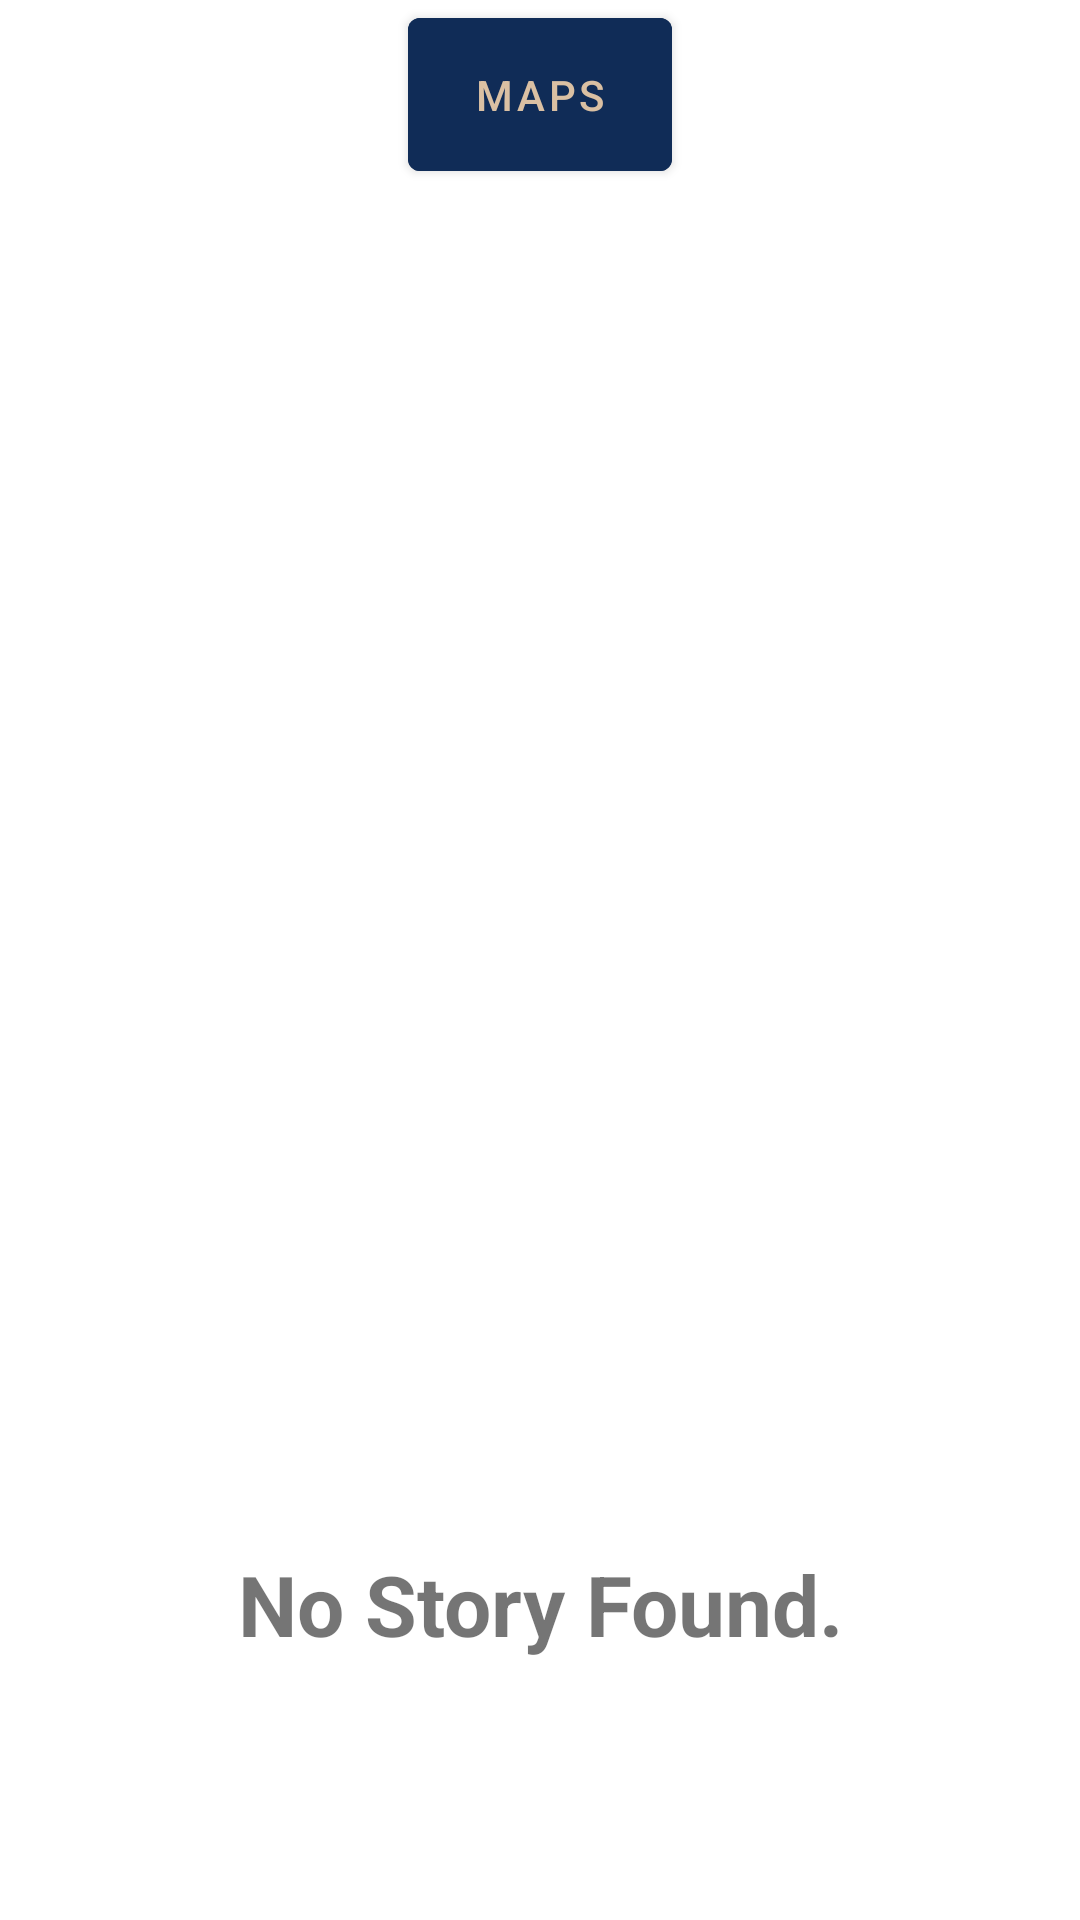

Produce the Android XML layout that renders to this screen, including the resource entries it uses.
<!-- AndroidManifest.xml: application theme Theme.StoryApp -->
<!-- res/layout/fragment_home.xml -->
<?xml version="1.0" encoding="utf-8"?>
<androidx.constraintlayout.widget.ConstraintLayout xmlns:android="http://schemas.android.com/apk/res/android"
    xmlns:app="http://schemas.android.com/apk/res-auto"
    xmlns:tools="http://schemas.android.com/tools"
    android:layout_width="match_parent"
    android:layout_height="match_parent"
    tools:context=".ui.home.HomeFragment">

    <com.google.android.material.button.MaterialButton
        android:id="@+id/btn_maps"
        android:layout_width="wrap_content"
        android:layout_height="wrap_content"
        android:backgroundTint="?attr/colorPrimaryVariant"
        android:padding="16dp"
        android:text="@string/maps"
        app:layout_constraintTop_toTopOf="parent"
        app:icon="@drawable/ic_map"
        app:iconSize="20dp"
        app:layout_constraintEnd_toEndOf="parent"
        app:layout_constraintStart_toStartOf="parent"
         />

    <androidx.recyclerview.widget.RecyclerView
        android:id="@+id/rvStories"
        android:layout_height="0dp"
        android:layout_width="match_parent"
        android:layout_marginStart="32dp"
        android:layout_marginTop="8dp"
        android:layout_marginEnd="32dp"
        android:layout_marginBottom="96dp"
        app:layout_constraintBottom_toBottomOf="parent"
        app:layout_constraintEnd_toEndOf="parent"
        app:layout_constraintStart_toStartOf="parent"
        app:layout_constraintTop_toBottomOf="@id/btn_maps" />

    <ImageView
        android:id="@+id/bookImage"
        android:layout_width="200dp"
        android:layout_height="200dp"
        android:layout_marginStart="32dp"
        android:layout_marginTop="300dp"
        android:layout_marginEnd="32dp"
        android:contentDescription="@string/no_book_found"
        android:visibility="visible"
        app:layout_constraintEnd_toEndOf="parent"
        app:layout_constraintHorizontal_bias="0.496"
        app:layout_constraintStart_toStartOf="parent"
        app:layout_constraintTop_toTopOf="parent"
        app:srcCompat="@drawable/book_not_found"
        tools:visibility="visible" />

    <TextView
        android:id="@+id/no_story_found_text"
        android:layout_width="match_parent"
        android:layout_height="wrap_content"
        android:layout_marginHorizontal="32dp"
        android:layout_marginTop="16dp"
        android:gravity="center"
        android:visibility="visible"
        tools:visibility="visible"
        android:text="@string/no_book_found"
        android:textSize="28sp"
        android:textStyle="bold"
        app:flow_horizontalAlign="center"
        app:layout_constraintBottom_toBottomOf="parent"
        app:layout_constraintEnd_toEndOf="@+id/bookImage"
        app:layout_constraintHorizontal_bias="1.0"
        app:layout_constraintStart_toStartOf="parent"
        app:layout_constraintTop_toBottomOf="@+id/bookImage"
        app:layout_constraintVertical_bias="0.0" />

    <View
        android:id="@+id/overlay_view"
        android:layout_width="0dp"
        android:layout_height="0dp"
        android:visibility="gone"
        android:background="#80000000"
        android:clickable="true"
        android:focusable="true"
        app:layout_constraintBottom_toBottomOf="parent"
        app:layout_constraintEnd_toEndOf="parent"
        app:layout_constraintStart_toStartOf="parent"
        app:layout_constraintTop_toTopOf="parent" />

    <com.airbnb.lottie.LottieAnimationView
        android:id="@+id/loading_indicator"
        android:visibility="gone"
        android:layout_width="wrap_content"
        android:layout_height="wrap_content"
        app:layout_constraintBottom_toBottomOf="parent"
        app:layout_constraintEnd_toEndOf="parent"
        app:layout_constraintStart_toStartOf="parent"
        app:layout_constraintTop_toTopOf="parent"
        app:lottie_autoPlay="true"
        app:lottie_loop="true"
        app:lottie_rawRes="@raw/loading" />
    
</androidx.constraintlayout.widget.ConstraintLayout>
<!-- resources referenced by this layout -->
<resources>
  <string name="maps">Maps</string>
  <string name="no_book_found">No Story Found.</string>
  <style name="Theme.StoryApp" parent="Theme.MaterialComponents.DayNight.DarkActionBar">
          
          <item name="colorPrimary">@color/linen</item>
          <item name="colorPrimaryVariant">@color/space_cadet</item>
          <item name="colorOnPrimary">@color/dark_vanilla</item>
          <item name="colorPrimaryContainer">@color/linen</item>
          
          <item name="android:statusBarColor">@color/linen</item>
  
          
          <item name="bottomNavigationStyle">@style/MyBottomNavigation</item>
  
          <item name="toolbarStyle">@style/MyToolbarStyle</item>
      </style>
  <color name="linen">#F8F0E5</color>
  <color name="space_cadet">#102C57</color>
  <color name="dark_vanilla">#DAC0A3</color>
  <style name="MyBottomNavigation" parent="Widget.Design.BottomNavigationView">
          <item name="android:background">@color/pearl</item>
      </style>
  <style name="MyToolbarStyle" parent="Widget.MaterialComponents.Toolbar">
          
          <item name="android:textColor">@color/space_cadet</item>
      </style>
  <color name="pearl">#EADBC8</color>
</resources>
